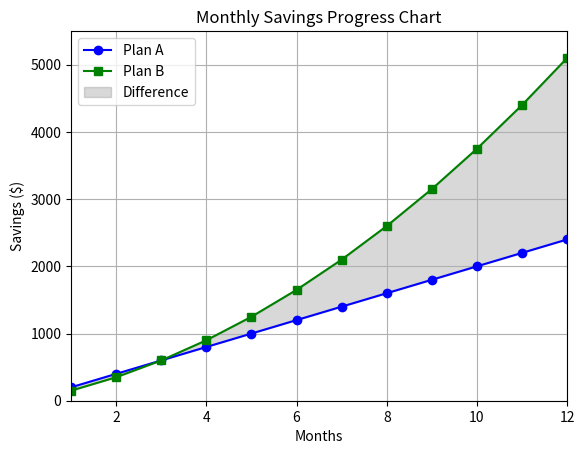

Write the Python code that produced this figure.
import matplotlib.pyplot as plt
import numpy as np

# 1. Generate 12 months data
months = np.arange(1, 13)

# 2. Cumulative savings data for two plans
plan_a = np.array([200, 400, 600, 800, 1000, 1200, 1400, 1600, 1800, 2000, 2200, 2400])
plan_b = np.array([150, 350, 600, 900, 1250, 1650, 2100, 2600, 3150, 3750, 4400, 5100])

# 3. Plot both plans
plt.plot(months, plan_a, label="Plan A", color="blue", marker="o")
plt.plot(months, plan_b, label="Plan B", color="green", marker="s")

# 4. Shade the difference between the plans
plt.fill_between(months, plan_a, plan_b, color="gray", alpha=0.3, label="Difference")

# 5. Control visible axis ranges
plt.xlim(1, 12)
plt.ylim(0, 5500)

# 6. Add labels, title, and legend
plt.xlabel("Months")
plt.ylabel("Savings ($)")
plt.title("Monthly Savings Progress Chart")
plt.legend()

# 7. Display chart
plt.grid(True)
plt.show()
